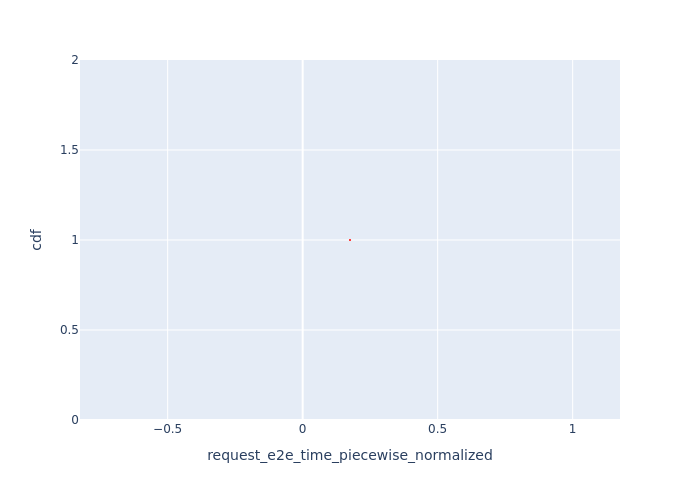

Values plotted in this chart, from the file beside it:
Request Id, request_e2e_time_piecewise_normalized, cdf
0_0, 0.1753, 1.0
